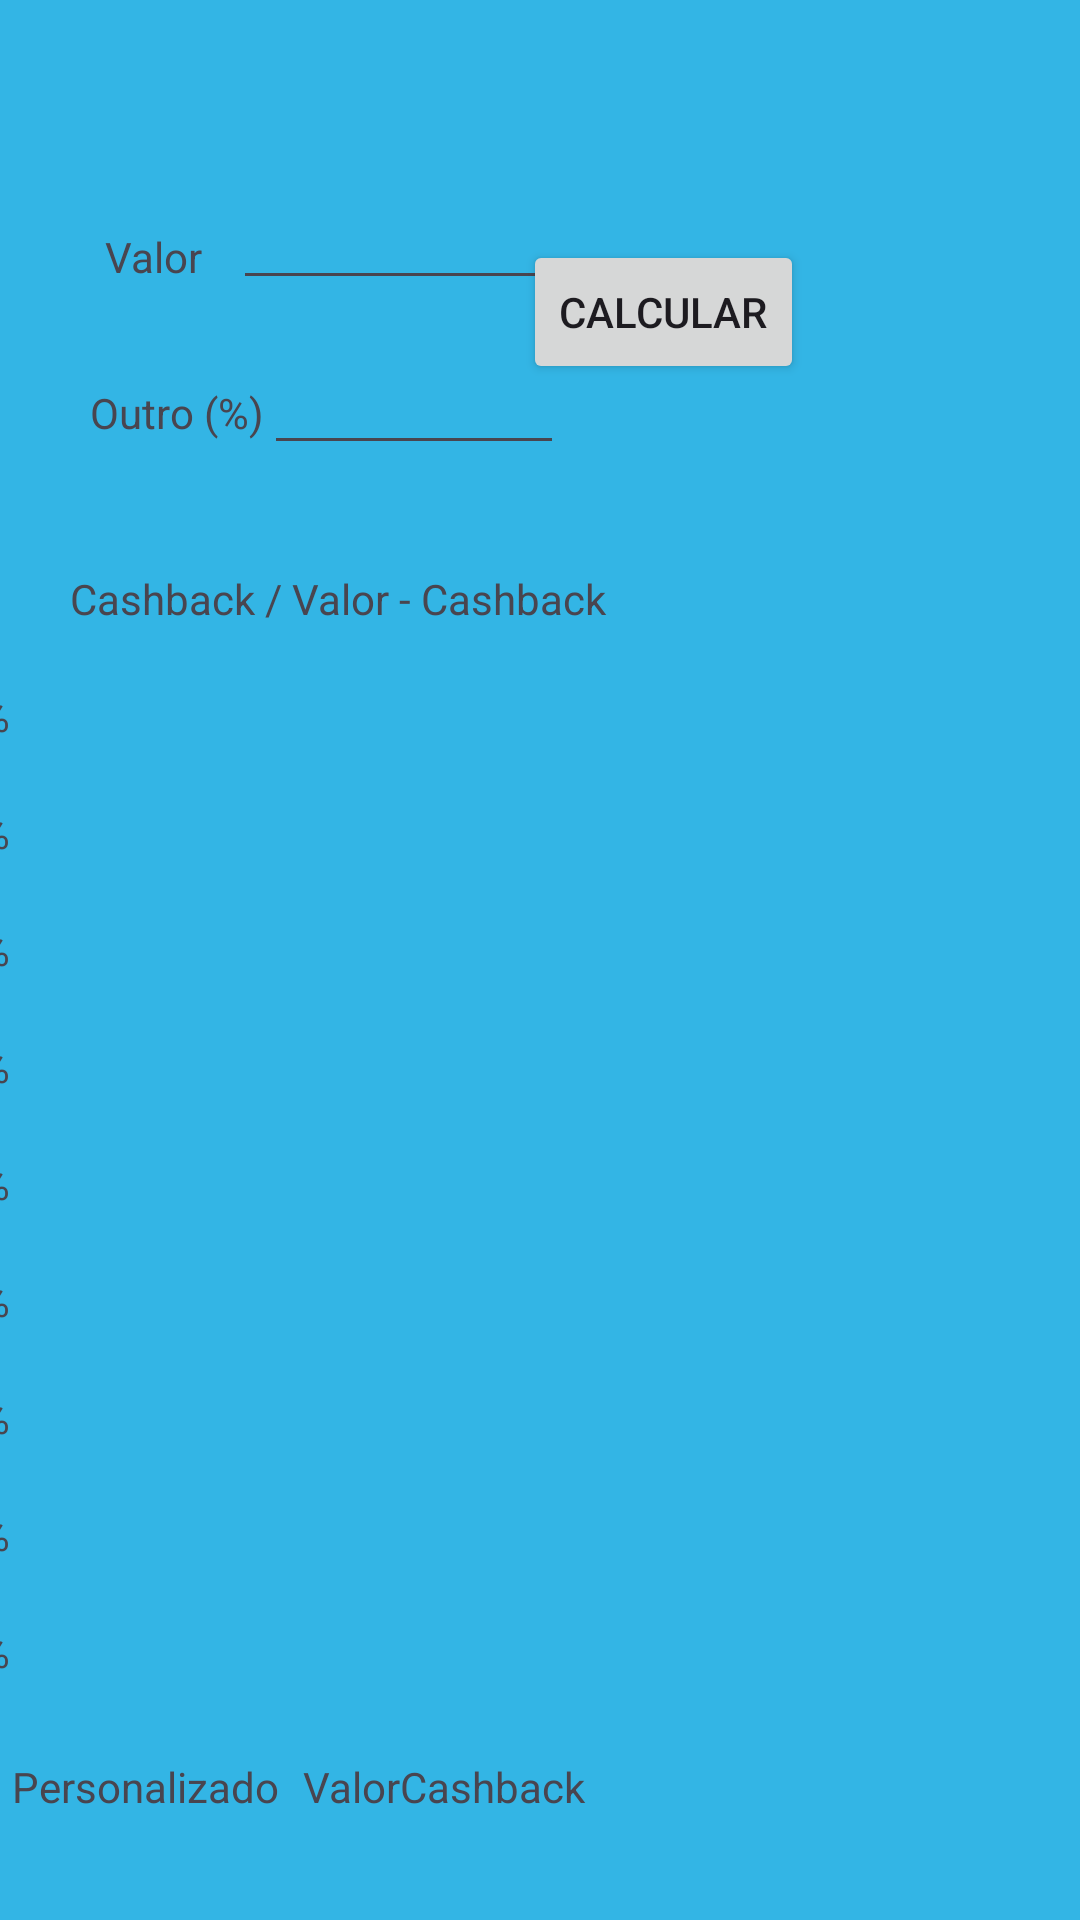

Produce the Android XML layout that renders to this screen, including the resource entries it uses.
<!-- AndroidManifest.xml: application theme Theme.Cashback -->
<!-- res/layout/activity_cashback.xml -->
<?xml version="1.0" encoding="utf-8"?>
<androidx.constraintlayout.widget.ConstraintLayout xmlns:android="http://schemas.android.com/apk/res/android"
    xmlns:app="http://schemas.android.com/apk/res-auto"
    xmlns:tools="http://schemas.android.com/tools"
    android:id="@+id/main"
    android:layout_width="match_parent"
    android:layout_height="match_parent"
    android:background="@android:color/holo_blue_light"
    tools:context=".Cashback"
    tools:layout_editor_absoluteX="0dp"
    tools:layout_editor_absoluteY="0dp">

    <TextView
        android:id="@+id/txtValor"
        android:layout_width="wrap_content"
        android:layout_height="wrap_content"
        android:layout_marginStart="35dp"
        android:layout_marginTop="76dp"
        android:layout_marginEnd="10dp"
        android:layout_marginBottom="52dp"
        android:text="Valor"
        app:layout_constraintBottom_toTopOf="@+id/tableLayout"
        app:layout_constraintEnd_toStartOf="@+id/editTextValor"
        app:layout_constraintStart_toStartOf="parent"
        app:layout_constraintTop_toTopOf="parent"
        app:layout_constraintVertical_bias="0.0" />

    <EditText
        android:id="@+id/editTextValor"
        android:layout_width="118dp"
        android:layout_height="48dp"
        android:layout_marginStart="10dp"
        android:layout_marginTop="52dp"
        android:ems="10"
        android:inputType="numberDecimal"
        app:layout_constraintStart_toEndOf="@+id/txtValor"
        app:layout_constraintTop_toTopOf="parent" />

    <TextView
        android:id="@+id/textView5"
        android:layout_width="wrap_content"
        android:layout_height="wrap_content"
        android:layout_marginStart="30dp"
        android:layout_marginTop="28dp"
        android:text="Outro (%)"
        app:layout_constraintStart_toStartOf="parent"
        app:layout_constraintTop_toBottomOf="@+id/editTextValor" />

    <EditText
        android:id="@+id/editTextoPorcPerso"
        android:layout_width="100dp"
        android:layout_height="43dp"
        android:layout_marginTop="12dp"
        android:ems="10"
        android:inputType="numberDecimal"
        app:layout_constraintStart_toEndOf="@+id/textView5"
        app:layout_constraintTop_toBottomOf="@+id/editTextValor" />

    <Button
        android:id="@+id/btnCalcular"
        android:layout_width="wrap_content"
        android:layout_height="wrap_content"
        android:layout_marginTop="80dp"
        android:layout_marginEnd="92dp"
        android:text="Calcular"
        app:layout_constraintEnd_toEndOf="parent"
        app:layout_constraintTop_toTopOf="parent" />

    <TableLayout
        android:id="@+id/tableLayout"
        android:layout_width="293dp"
        android:layout_height="392dp"
        android:layout_centerHorizontal="true"
        android:layout_marginTop="80dp"
        android:layout_marginEnd="118dp"
        android:stretchColumns="1"
        app:layout_constraintEnd_toEndOf="parent"
        app:layout_constraintStart_toStartOf="parent"
        app:layout_constraintTop_toBottomOf="@+id/editTextValor">


        <TableRow
            tools:layout_editor_absoluteX="0dp"
            tools:layout_editor_absoluteY="0dp">

            <TextView
                android:layout_width="wrap_content"
                android:layout_height="wrap_content"
                android:layout_column="1"
                android:padding="10dp"
                android:text="Cashback / Valor - Cashback"
                android:textColorLink="@color/black"
                tools:layout_editor_absoluteX="134dp"
                tools:layout_editor_absoluteY="0dp" />
        </TableRow>

        <TableRow
            tools:layout_editor_absoluteX="0dp"
            tools:layout_editor_absoluteY="39dp">

            <TextView
                android:layout_width="wrap_content"
                android:layout_height="wrap_content"
                android:padding="10dp"
                android:text="1%"
                android:textColorLink="@color/black"
                tools:layout_editor_absoluteX="0dp"
                tools:layout_editor_absoluteY="39dp" />

            <TextView
                android:layout_width="wrap_content"
                android:layout_height="wrap_content"
                android:padding="10dp"
                android:text=""
                tools:layout_editor_absoluteX="134dp"
                tools:layout_editor_absoluteY="39dp" />
        </TableRow>

        <TableRow
            tools:layout_editor_absoluteX="0dp"
            tools:layout_editor_absoluteY="78dp">

            <TextView
                android:layout_width="wrap_content"
                android:layout_height="wrap_content"
                android:padding="10dp"
                android:text="2%"
                tools:layout_editor_absoluteX="0dp"
                tools:layout_editor_absoluteY="78dp" />

            <TextView
                android:layout_width="wrap_content"
                android:layout_height="wrap_content"
                android:padding="10dp"
                android:text=""
                tools:layout_editor_absoluteX="134dp"
                tools:layout_editor_absoluteY="78dp" />
        </TableRow>

        <TableRow
            tools:layout_editor_absoluteX="0dp"
            tools:layout_editor_absoluteY="118dp">

            <TextView
                android:layout_width="wrap_content"
                android:layout_height="wrap_content"
                android:padding="10dp"
                android:text="3%"
                tools:layout_editor_absoluteX="0dp"
                tools:layout_editor_absoluteY="118dp" />

            <TextView
                android:layout_width="wrap_content"
                android:layout_height="wrap_content"
                android:padding="10dp"
                android:text=""
                tools:layout_editor_absoluteX="134dp"
                tools:layout_editor_absoluteY="118dp" />
        </TableRow>

        <TableRow
            tools:layout_editor_absoluteX="0dp"
            tools:layout_editor_absoluteY="157dp">

            <TextView
                android:layout_width="wrap_content"
                android:layout_height="wrap_content"
                android:padding="10dp"
                android:text="4%"
                tools:layout_editor_absoluteX="0dp"
                tools:layout_editor_absoluteY="157dp" />

            <TextView
                android:layout_width="wrap_content"
                android:layout_height="wrap_content"
                android:padding="10dp"
                android:text=""
                tools:layout_editor_absoluteX="134dp"
                tools:layout_editor_absoluteY="157dp" />
        </TableRow>

        <TableRow
            tools:layout_editor_absoluteX="0dp"
            tools:layout_editor_absoluteY="196dp">

            <TextView
                android:layout_width="wrap_content"
                android:layout_height="wrap_content"
                android:padding="10dp"
                android:text="5%"
                tools:layout_editor_absoluteX="0dp"
                tools:layout_editor_absoluteY="196dp" />

            <TextView
                android:layout_width="wrap_content"
                android:layout_height="wrap_content"
                android:padding="10dp"
                android:text=""
                tools:layout_editor_absoluteX="134dp"
                tools:layout_editor_absoluteY="196dp" />
        </TableRow>

        <TableRow
            tools:layout_editor_absoluteX="0dp"
            tools:layout_editor_absoluteY="235dp">

            <TextView
                android:layout_width="wrap_content"
                android:layout_height="wrap_content"
                android:padding="10dp"
                android:text="6%"
                tools:layout_editor_absoluteX="0dp"
                tools:layout_editor_absoluteY="235dp" />

            <TextView
                android:layout_width="wrap_content"
                android:layout_height="wrap_content"
                android:padding="10dp"
                android:text=""
                tools:layout_editor_absoluteX="134dp"
                tools:layout_editor_absoluteY="235dp" />
        </TableRow>

        <TableRow
            tools:layout_editor_absoluteX="0dp"
            tools:layout_editor_absoluteY="275dp">

            <TextView
                android:layout_width="wrap_content"
                android:layout_height="wrap_content"
                android:padding="10dp"
                android:text="7%"
                tools:layout_editor_absoluteX="0dp"
                tools:layout_editor_absoluteY="275dp" />

            <TextView
                android:layout_width="wrap_content"
                android:layout_height="wrap_content"
                android:padding="10dp"
                android:text=""
                tools:layout_editor_absoluteX="134dp"
                tools:layout_editor_absoluteY="275dp" />
        </TableRow>

        <TableRow
            tools:layout_editor_absoluteX="0dp"
            tools:layout_editor_absoluteY="314dp">

            <TextView
                android:layout_width="wrap_content"
                android:layout_height="wrap_content"
                android:padding="10dp"
                android:text="8%"
                tools:layout_editor_absoluteX="0dp"
                tools:layout_editor_absoluteY="314dp" />

            <TextView
                android:layout_width="wrap_content"
                android:layout_height="wrap_content"
                android:padding="10dp"
                android:text=""
                tools:layout_editor_absoluteX="134dp"
                tools:layout_editor_absoluteY="314dp" />
        </TableRow>

        <TableRow
            tools:layout_editor_absoluteX="0dp"
            tools:layout_editor_absoluteY="353dp">

            <TextView
                android:layout_width="wrap_content"
                android:layout_height="wrap_content"
                android:padding="10dp"
                android:text="9%"
                tools:layout_editor_absoluteX="0dp"
                tools:layout_editor_absoluteY="353dp" />

            <TextView
                android:layout_width="wrap_content"
                android:layout_height="wrap_content"
                android:padding="10dp"
                android:text=""
                tools:layout_editor_absoluteX="134dp"
                tools:layout_editor_absoluteY="353dp" />
        </TableRow>

    </TableLayout>

    <TextView
        android:id="@+id/txtPorcPerso"
        android:layout_width="wrap_content"
        android:layout_height="wrap_content"
        android:layout_marginStart="4dp"
        android:layout_marginTop="14dp"
        android:text="Personalizado"
        app:layout_constraintStart_toStartOf="parent"
        app:layout_constraintTop_toBottomOf="@+id/tableLayout" />

    <TextView
        android:id="@+id/txtValorPorcPerso"
        android:layout_width="wrap_content"
        android:layout_height="wrap_content"
        android:layout_marginStart="8dp"
        android:layout_marginTop="14dp"
        android:text="ValorCashback"
        app:layout_constraintStart_toEndOf="@+id/txtPorcPerso"
        app:layout_constraintTop_toBottomOf="@+id/tableLayout" />

</androidx.constraintlayout.widget.ConstraintLayout>
<!-- resources referenced by this layout -->
<resources>
  <style name="Theme.Cashback" parent="Base.Theme.Cashback" />
  <style name="Base.Theme.Cashback" parent="Theme.Material3.DayNight.NoActionBar">
          
          
      </style>
  <!-- not gathered from this repository: default colours our renderer supplied (Android Studio template values) -->
  <color name="black">#FF000000</color>
</resources>
